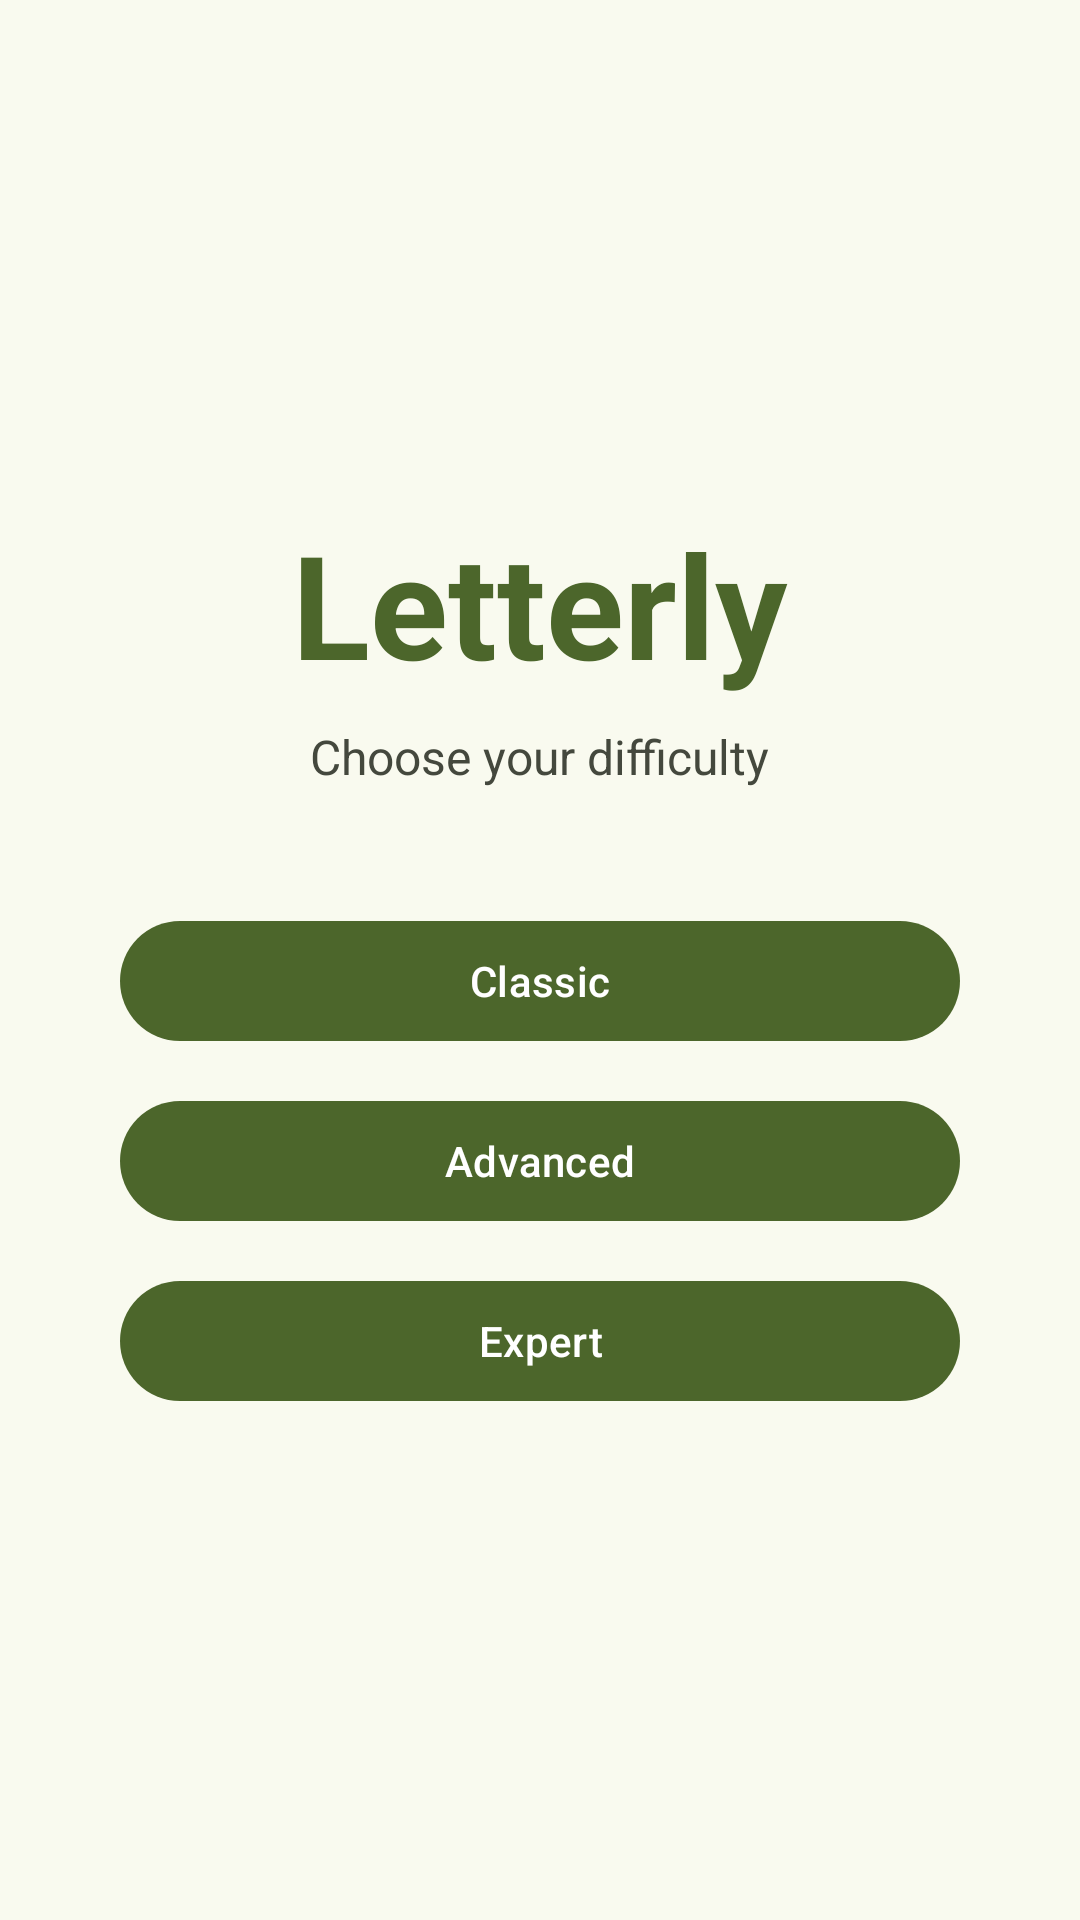

Produce the Android XML layout that renders to this screen, including the resource entries it uses.
<!-- AndroidManifest.xml: application theme Theme.Letterly -->
<!-- res/layout/fragment_start.xml -->
<?xml version="1.0" encoding="utf-8"?>
<LinearLayout xmlns:android="http://schemas.android.com/apk/res/android"
    xmlns:tools="http://schemas.android.com/tools"
    android:layout_width="match_parent"
    android:layout_height="match_parent"
    android:gravity="center"
    android:orientation="vertical"
    android:padding="40dp"
    tools:context=".presentation.start.StartFragment">

    <TextView
        android:layout_width="wrap_content"
        android:layout_height="wrap_content"
        android:text="@string/app_name"
        android:textSize="48sp"
        android:textStyle="bold"
        android:textColor="?attr/colorPrimary"
        android:layout_marginBottom="8dp" />

    <TextView
        android:layout_width="wrap_content"
        android:layout_height="wrap_content"
        android:text="@string/choose_difficulty"
        android:textSize="16sp"
        android:textColor="?attr/colorOnSurfaceVariant"
        android:layout_marginBottom="40dp" />

    <com.google.android.material.button.MaterialButton
        android:id="@+id/classicBtn"
        android:layout_width="match_parent"
        android:layout_height="wrap_content"
        android:text="@string/classic" />

    <com.google.android.material.button.MaterialButton
        android:id="@+id/advancedBtn"
        android:layout_width="match_parent"
        android:layout_height="wrap_content"
        android:layout_marginTop="12dp"
        android:text="@string/advanced" />

    <com.google.android.material.button.MaterialButton
        android:id="@+id/expertBtn"
        android:layout_width="match_parent"
        android:layout_height="wrap_content"
        android:layout_marginTop="12dp"
        android:text="@string/expert" />

</LinearLayout>
<!-- resources referenced by this layout -->
<resources>
  <string name="advanced">Advanced</string>
  <string name="app_name">Letterly</string>
  <string name="choose_difficulty">Choose your difficulty</string>
  <string name="classic">Classic</string>
  <string name="expert">Expert</string>
  <color name="md_theme_primary">#4C662B</color>
  <color name="md_theme_onPrimary">#FFFFFF</color>
  <color name="md_theme_primaryContainer">#CDEDA3</color>
  <color name="md_theme_onPrimaryContainer">#354E16</color>
  <color name="md_theme_secondary">#586249</color>
  <color name="md_theme_onSecondary">#FFFFFF</color>
  <color name="md_theme_secondaryContainer">#DCE7C8</color>
  <color name="md_theme_onSecondaryContainer">#404A33</color>
  <color name="md_theme_tertiary">#386663</color>
  <color name="md_theme_onTertiary">#FFFFFF</color>
  <color name="md_theme_tertiaryContainer">#BCECE7</color>
  <color name="md_theme_onTertiaryContainer">#1F4E4B</color>
  <color name="md_theme_error">#BA1A1A</color>
  <color name="md_theme_onError">#FFFFFF</color>
  <color name="md_theme_errorContainer">#FFDAD6</color>
  <color name="md_theme_onErrorContainer">#93000A</color>
  <color name="md_theme_background">#F9FAEF</color>
  <color name="md_theme_onBackground">#1A1C16</color>
  <color name="md_theme_surface">#F9FAEF</color>
  <color name="md_theme_onSurface">#1A1C16</color>
  <color name="md_theme_surfaceVariant">#E1E4D5</color>
  <color name="md_theme_onSurfaceVariant">#44483D</color>
  <color name="md_theme_outline">#75796C</color>
  <color name="md_theme_outlineVariant">#C5C8BA</color>
  <color name="md_theme_inverseSurface">#2F312A</color>
  <color name="md_theme_inverseOnSurface">#F1F2E6</color>
  <color name="md_theme_inversePrimary">#B1D18A</color>
  <color name="md_theme_primaryFixed">#CDEDA3</color>
  <color name="md_theme_onPrimaryFixed">#102000</color>
  <color name="md_theme_primaryFixedDim">#B1D18A</color>
  <color name="md_theme_onPrimaryFixedVariant">#354E16</color>
  <color name="md_theme_secondaryFixed">#DCE7C8</color>
  <color name="md_theme_onSecondaryFixed">#151E0B</color>
  <color name="md_theme_secondaryFixedDim">#BFCBAD</color>
  <color name="md_theme_onSecondaryFixedVariant">#404A33</color>
  <color name="md_theme_tertiaryFixed">#BCECE7</color>
  <color name="md_theme_onTertiaryFixed">#00201E</color>
  <color name="md_theme_tertiaryFixedDim">#A0D0CB</color>
  <color name="md_theme_onTertiaryFixedVariant">#1F4E4B</color>
  <color name="md_theme_surfaceDim">#DADBD0</color>
  <color name="md_theme_surfaceBright">#F9FAEF</color>
  <color name="md_theme_surfaceContainerLowest">#FFFFFF</color>
  <color name="md_theme_surfaceContainerLow">#F3F4E9</color>
  <color name="md_theme_surfaceContainer">#EEEFE3</color>
  <color name="md_theme_surfaceContainerHigh">#E8E9DE</color>
  <color name="md_theme_surfaceContainerHighest">#E2E3D8</color>
</resources>
